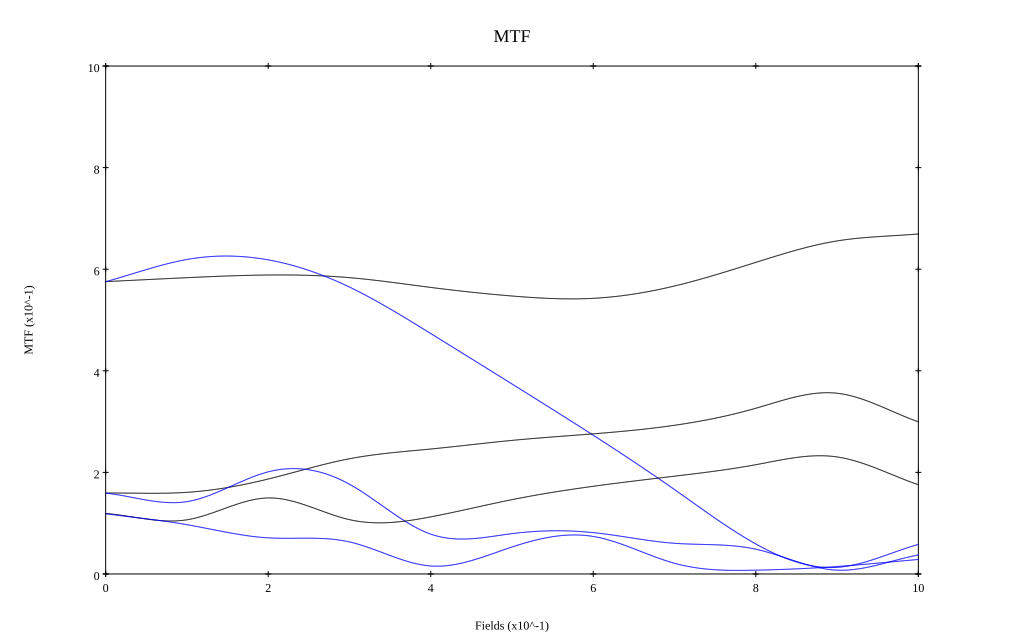

Data behind this chart, as committed beside it:
, 0, 0.1, 0.2, 0.3, 0.4, 0.5, 0.6, 0.7, 0.8, 0.9, 1
10 sag, 0.576, 0.583, 0.589, 0.583, 0.564, 0.547, 0.543, 0.567, 0.613, 0.656, 0.669
10 tan, 0.575, 0.619, 0.618, 0.565, 0.473, 0.374, 0.273, 0.166, 0.059, 0.013, 0.058
30 sag, 0.159, 0.161, 0.187, 0.227, 0.246, 0.263, 0.276, 0.293, 0.326, 0.356, 0.3
30 tan, 0.159, 0.142, 0.201, 0.177, 0.078, 0.079, 0.081, 0.06, 0.049, 0.007, 0.037
50 sag, 0.119, 0.107, 0.15, 0.107, 0.112, 0.146, 0.173, 0.193, 0.215, 0.23, 0.176
50 tan, 0.119, 0.097, 0.071, 0.063, 0.016, 0.053, 0.074, 0.021, 0.007, 0.015, 0.029
